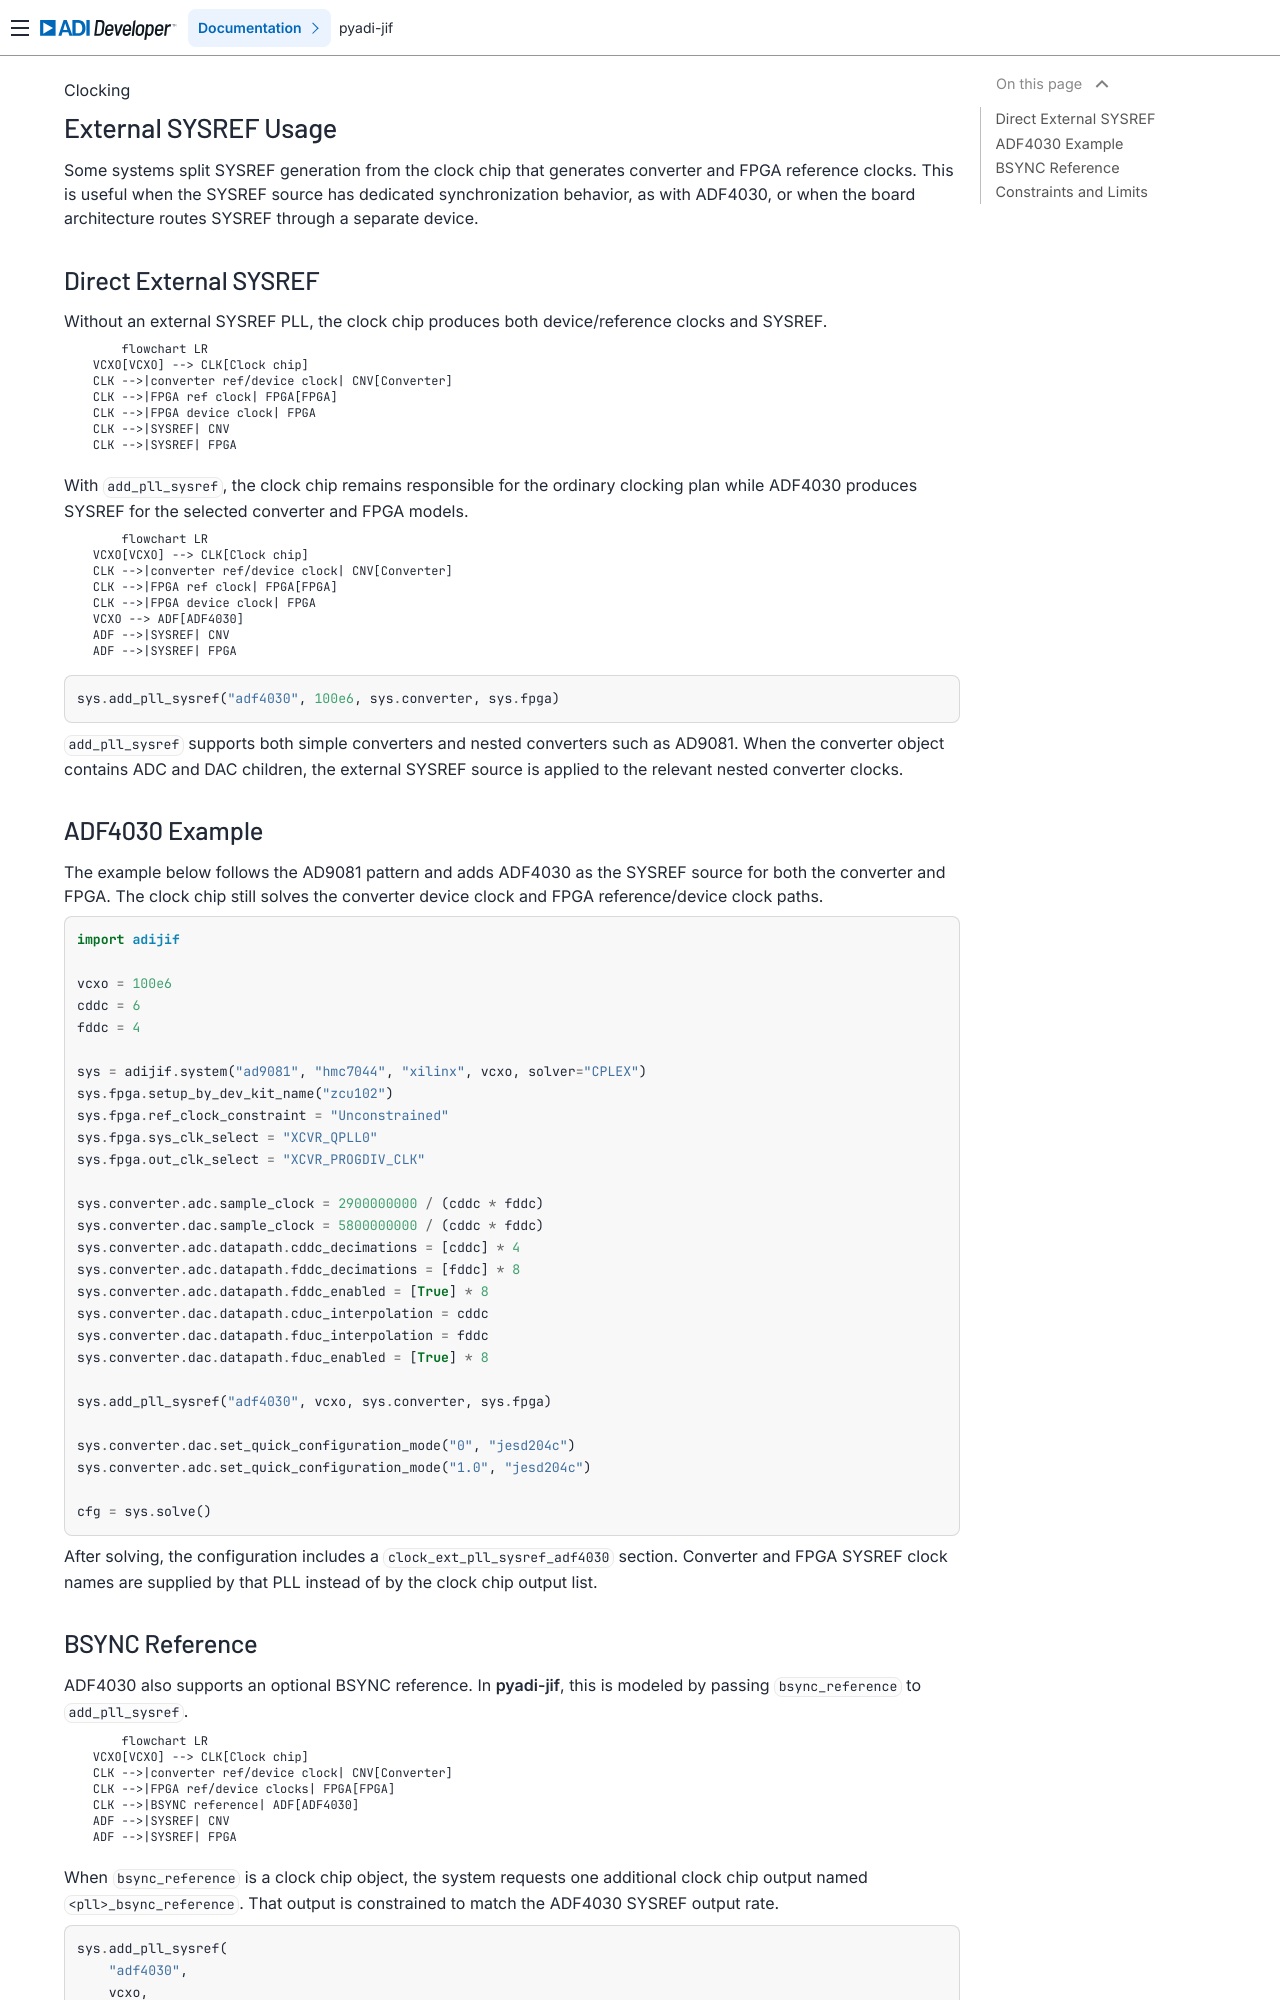

repository: analogdevicesinc/pyadi-jif · page: clocking/external_sysref/index.html · generator: sphinx

# External SYSREF Usage

Some systems split SYSREF generation from the clock chip that generates converter
and FPGA reference clocks. This is useful when the SYSREF source has dedicated
synchronization behavior, as with ADF4030, or when the board architecture routes
SYSREF through a separate device.

## Direct External SYSREF

Without an external SYSREF PLL, the clock chip produces both device/reference
clocks and SYSREF.

```{mermaid}
flowchart LR
    VCXO[VCXO] --> CLK[Clock chip]
    CLK -->|converter ref/device clock| CNV[Converter]
    CLK -->|FPGA ref clock| FPGA[FPGA]
    CLK -->|FPGA device clock| FPGA
    CLK -->|SYSREF| CNV
    CLK -->|SYSREF| FPGA
```

With `add_pll_sysref`, the clock chip remains responsible for the ordinary
clocking plan while ADF4030 produces SYSREF for the selected converter and FPGA
models.

```{mermaid}
flowchart LR
    VCXO[VCXO] --> CLK[Clock chip]
    CLK -->|converter ref/device clock| CNV[Converter]
    CLK -->|FPGA ref clock| FPGA[FPGA]
    CLK -->|FPGA device clock| FPGA
    VCXO --> ADF[ADF4030]
    ADF -->|SYSREF| CNV
    ADF -->|SYSREF| FPGA
```

```python
sys.add_pll_sysref("adf4030", 100e6, sys.converter, sys.fpga)
```

`add_pll_sysref` supports both simple converters and nested converters such as
AD9081. When the converter object contains ADC and DAC children, the external
SYSREF source is applied to the relevant nested converter clocks.

## ADF4030 Example

The example below follows the AD9081 pattern and adds ADF4030 as the SYSREF
source for both the converter and FPGA. The clock chip still solves the converter
device clock and FPGA reference/device clock paths.

```python
import adijif

vcxo = 100e6
cddc = 6
fddc = 4

sys = adijif.system("ad9081", "hmc7044", "xilinx", vcxo, solver="CPLEX")
sys.fpga.setup_by_dev_kit_name("zcu102")
sys.fpga.ref_clock_constraint = "Unconstrained"
sys.fpga.sys_clk_select = "XCVR_QPLL0"
sys.fpga.out_clk_select = "XCVR_PROGDIV_CLK"

sys.converter.adc.sample_clock = 2900000000 / (cddc * fddc)
sys.converter.dac.sample_clock = 5800000000 / (cddc * fddc)
sys.converter.adc.datapath.cddc_decimations = [cddc] * 4
sys.converter.adc.datapath.fddc_decimations = [fddc] * 8
sys.converter.adc.datapath.fddc_enabled = [True] * 8
sys.converter.dac.datapath.cduc_interpolation = cddc
sys.converter.dac.datapath.fduc_interpolation = fddc
sys.converter.dac.datapath.fduc_enabled = [True] * 8

sys.add_pll_sysref("adf4030", vcxo, sys.converter, sys.fpga)

sys.converter.dac.set_quick_configuration_mode("0", "jesd204c")
sys.converter.adc.set_quick_configuration_mode("1.0", "jesd204c")

cfg = sys.solve()
```

After solving, the configuration includes a `clock_ext_pll_sysref_adf4030`
section. Converter and FPGA SYSREF clock names are supplied by that PLL instead
of by the clock chip output list.
